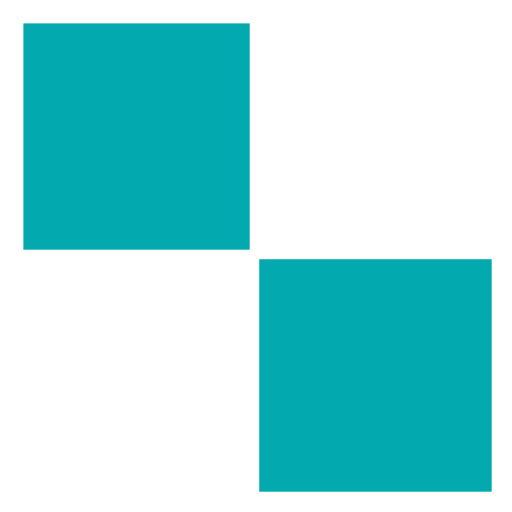
t = 0.00 s
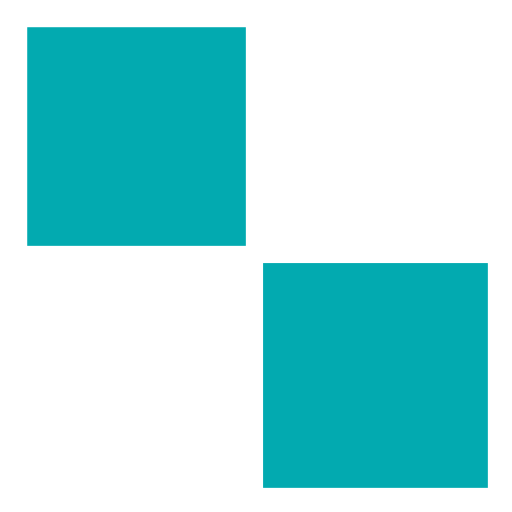
t = 0.25 s
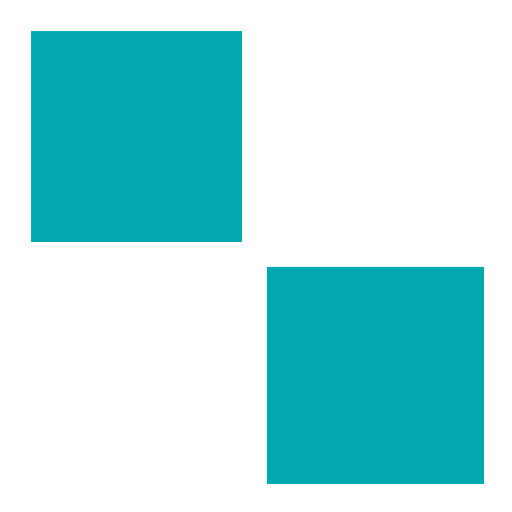
t = 0.50 s
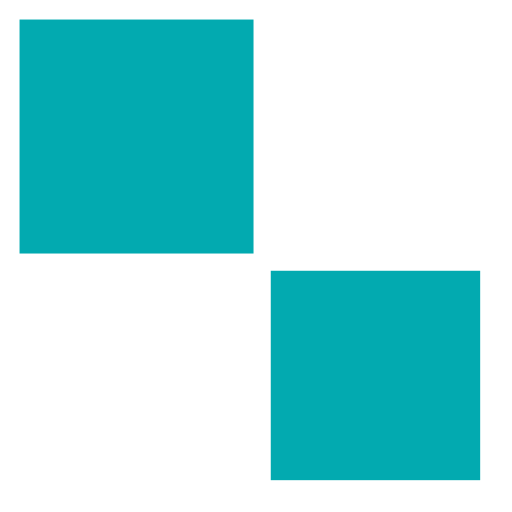
t = 0.75 s

The animated SVG that drew these frames (rendered in a browser with its animation timeline set to each time). Animation: 4 SMIL elements (animateTransform=4); one cycle of 1.00 s, repeats indefinitely.

<?xml version="1.0" encoding="utf-8"?>
<svg xmlns="http://www.w3.org/2000/svg" xmlns:xlink="http://www.w3.org/1999/xlink" style="margin: auto; background: none; display: block; shape-rendering: auto;" width="200px" height="200px" viewBox="0 0 100 100" preserveAspectRatio="xMidYMid">
<g transform="translate(26.666666666666668,26.666666666666668)">
  <rect x="-20" y="-20" width="40" height="40" fill="#02aab0">
    <animateTransform attributeName="transform" type="scale" repeatCount="indefinite" dur="1s" keyTimes="0;1" values="1.1500000000000001;1" begin="-0.3s"></animateTransform>
  </rect>
</g>
<g transform="translate(73.33333333333333,26.666666666666668)">
  <rect x="-20" y="-20" width="40" height="40" fill="#ffffff">
    <animateTransform attributeName="transform" type="scale" repeatCount="indefinite" dur="1s" keyTimes="0;1" values="1.1500000000000001;1" begin="-0.2s"></animateTransform>
  </rect>
</g>
<g transform="translate(26.666666666666668,73.33333333333333)">
  <rect x="-20" y="-20" width="40" height="40" fill="#ffffff">
    <animateTransform attributeName="transform" type="scale" repeatCount="indefinite" dur="1s" keyTimes="0;1" values="1.1500000000000001;1" begin="0s"></animateTransform>
  </rect>
</g>
<g transform="translate(73.33333333333333,73.33333333333333)">
  <rect x="-20" y="-20" width="40" height="40" fill="#02aab0">
    <animateTransform attributeName="transform" type="scale" repeatCount="indefinite" dur="1s" keyTimes="0;1" values="1.1500000000000001;1" begin="-0.1s"></animateTransform>
  </rect>
</g>
<!-- [ldio] generated by https://loading.io/ --></svg>
